Run: headless pygame with SDL's dummy video driver; simulated clock (each Clock.tick advances the game by its frame time, no real sleeping); random seed 0; keys injected as events and as key.get_pressed() state; no mouse input.
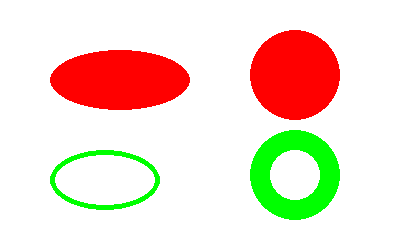
Frame 1 of 4 · flips 1–60 · no input
Frame 2 of 4 · flips 61–180 · tapped SPACE, RETURN · held RIGHT (→), D · screen unchanged from frame 1, image omitted
Frame 3 of 4 · flips 181–300 · held DOWN (↓), S · screen unchanged from frame 2, image omitted
Frame 4 of 4 · flips 301–420 · held LEFT (←), A, UP (↑), W · screen unchanged from frame 3, image omitted

The pygame program that drew these frames:

""" draw_ellipse.py """
import sys
import pygame
from pygame.locals import QUIT, Rect

pygame.init()
SURFACE = pygame.display.set_mode((400, 250))
FPSCLOCK = pygame.time.Clock()

def main():
    """ main routine """

    while True:
        for event in pygame.event.get():
            if event.type == QUIT:
                pygame.quit()
                sys.exit()

        SURFACE.fill((255, 255, 255))

        # 赤
        pygame.draw.ellipse(SURFACE, (255, 0, 0), (50, 50, 140, 60))
        pygame.draw.ellipse(SURFACE, (255, 0, 0), (250, 30, 90, 90))

        # 緑
        pygame.draw.ellipse(SURFACE, (0, 255, 0), (50, 150, 110, 60), 5)
        pygame.draw.ellipse(SURFACE, (0, 255, 0), ((250, 130), (90, 90)), 20)

        pygame.display.update()
        FPSCLOCK.tick(3)

if __name__ == '__main__':
    main()
